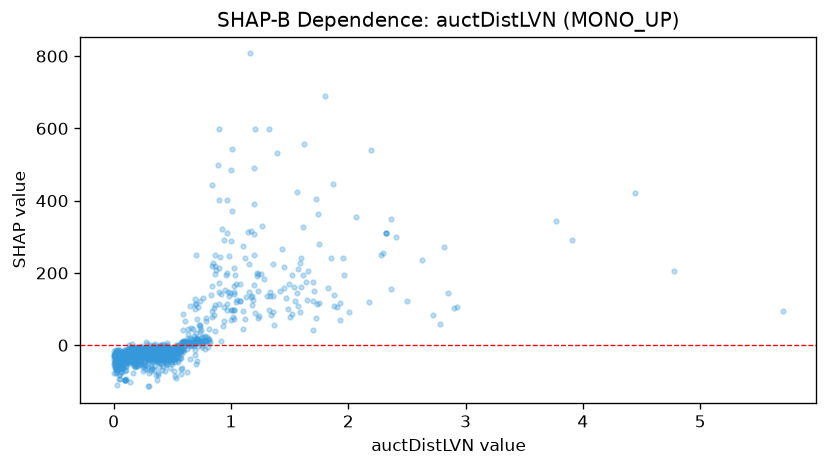

The file beside this chart, header and first rows:
feature_value, shap_value
0.602, 7.486
0.75, 22.18
0.201, -16.26
1.331, 148.5
1.042, 168.6
0.47, -24.05
0.373, -45.03
0.091, -32.33
0.388, -23.03
0.862, 249.3
0.073, -34.92
0.236, -13.1
1.046, 120.9
0.239, -19.96
0.391, -5.914
0.63, 3.491
0.942, 106.3
0.064, -34.5
0.069, -34.5
0.399, -12.15
1.228, 151.3
0.295, -9.69
1.128, 133.3
0.187, -21.73
0.39, -14.29
0.039, -32.53
0.188, -3.616
0.432, -17.09
0.165, -20.49
0.106, -30.02
1.029, 72.95
0.673, 2.556
0.08, -25.81
0.049, -24.65
1.504, 77.19
0.268, -14.84
0.522, -22.73
0.304, -12.98
0.458, -11.58
0.169, -9.326
1.2, 306.6
0.182, -12.07
0.154, -17.03
0.166, -14.5
0.611, 7.731
0.165, -19.65
0.28, -15.51
0.255, -13.61
0.304, -20.12
0.225, -16.38
2.368, 154.5
0.48, -23.57
2.5, 121.7
0.42, -22.13
0.734, 12.93
0.098, -18.03
0.494, -20.05
0.462, -30.8
0.333, -20.35
0.518, -15.45
... 1,071 more rows
